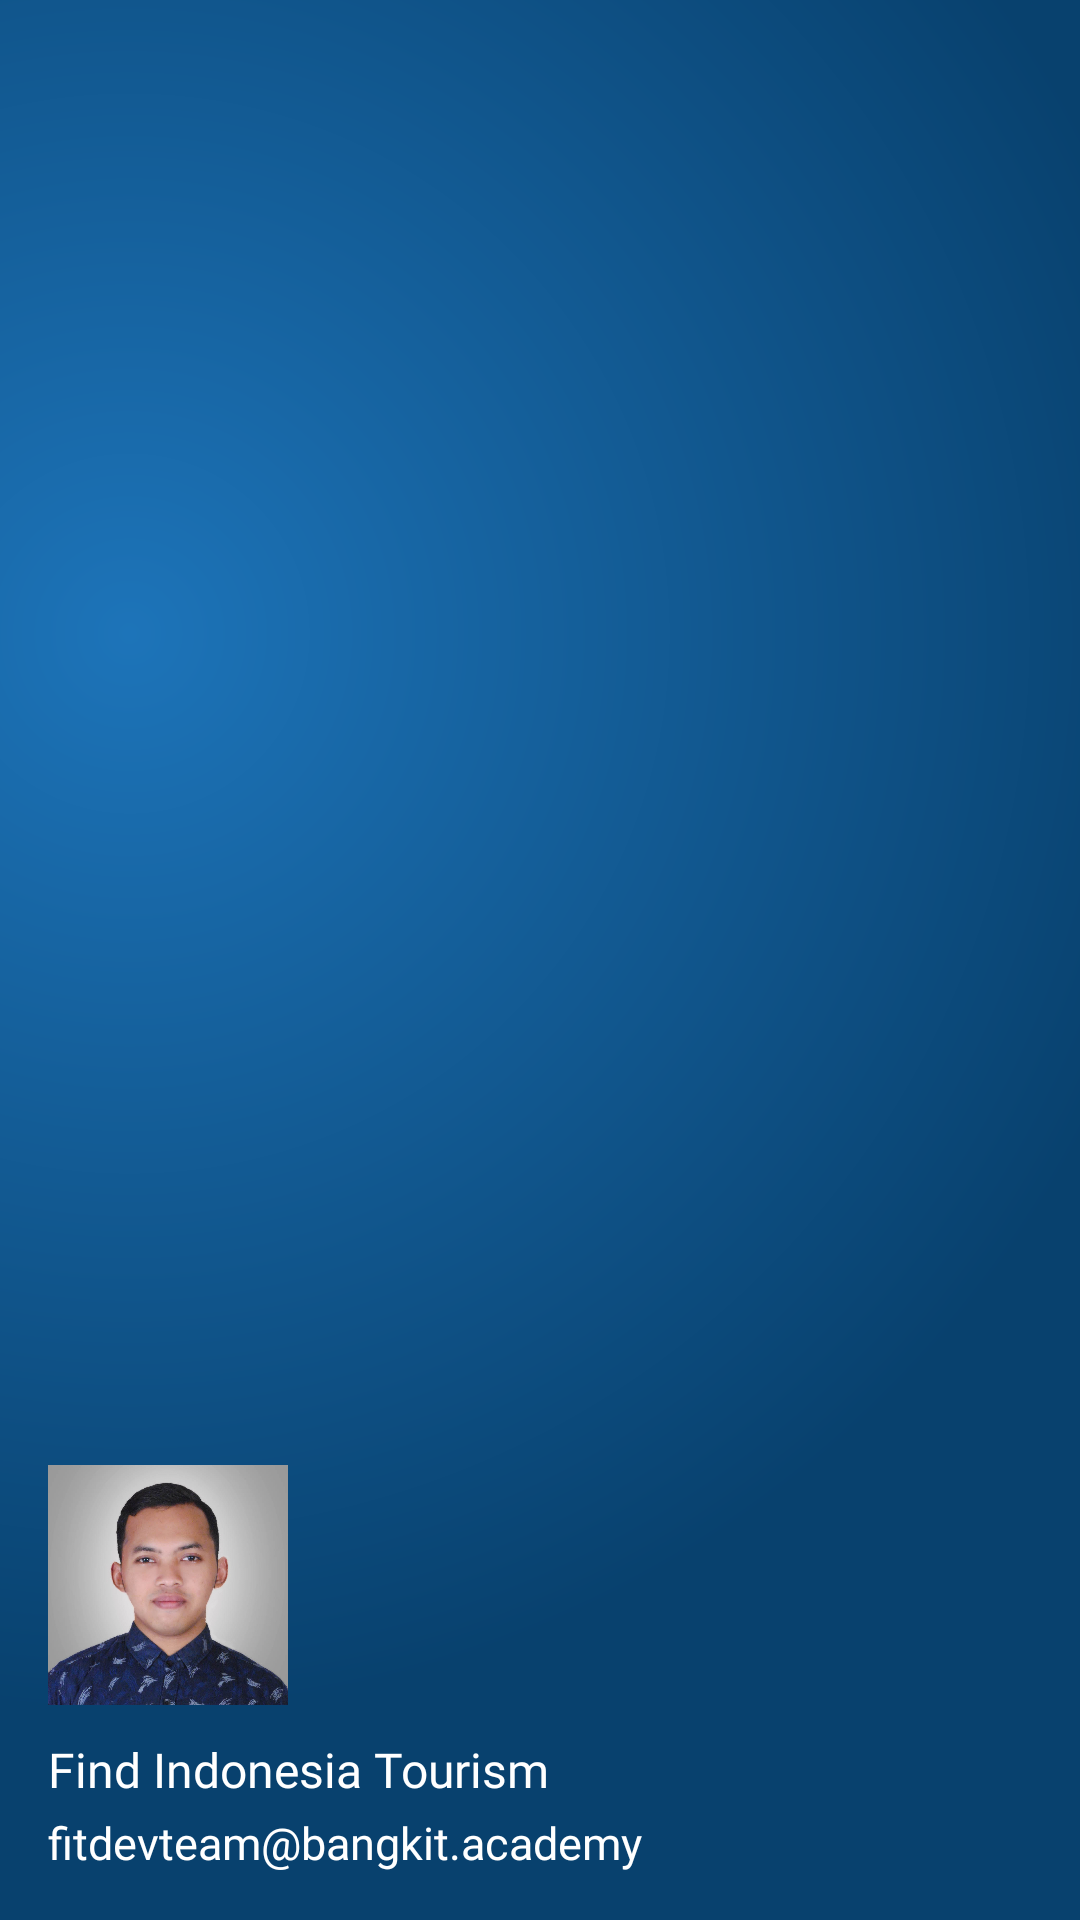

Here is an Android app screen rendered from its layout file. Give the layout XML and the strings, colors and styles it references.
<!-- AndroidManifest.xml: application theme Theme.FindIndonesiaTourism -->
<!-- res/layout/nav_header.xml -->
<?xml version="1.0" encoding="utf-8"?>
<LinearLayout xmlns:android="http://schemas.android.com/apk/res/android"
    xmlns:app="http://schemas.android.com/apk/res-auto"
    android:layout_width="match_parent"
    android:layout_height="wrap_content"
    android:background="@drawable/bg_gradient_navbar"
    android:gravity="bottom"
    android:orientation="vertical"
    android:padding="16dp"
    android:theme="@style/ThemeOverlay.AppCompat.Dark">

    <com.google.android.material.imageview.ShapeableImageView
        android:id="@+id/profileImage"
        android:layout_width="80dp"
        android:layout_height="80dp"
        android:layout_marginTop="50dp"
        android:layout_marginBottom="8dp"
        android:scaleType="centerCrop"
        android:src="@drawable/sample_fotoku"
        app:shapeAppearanceOverlay="@style/Circular" />

    <TextView
        android:id="@+id/profileFullName"
        android:layout_width="wrap_content"
        android:layout_height="wrap_content"
        android:elegantTextHeight="true"
        android:fontFamily="@font/poppins_semibold"
        android:text="@string/app_name"
        android:textColor="@color/white"
        android:textSize="16sp" />

    <TextView
        android:id="@+id/profileEmail"
        android:layout_width="wrap_content"
        android:layout_height="20dp"
        android:elegantTextHeight="false"
        android:fontFamily="@font/poppins_regular"
        android:text="@string/fitdevteam_bangkit_academy"
        android:textColor="@color/white"
        android:textSize="15sp" />

</LinearLayout>
<!-- resources referenced by this layout -->
<resources>
  <color name="white">#FFFFFFFF</color>
  <!-- drawable bg_gradient_navbar (drawable) -->
  <?xml version="1.0" encoding="utf-8"?>
  <shape xmlns:android="http://schemas.android.com/apk/res/android">
      <gradient
          android:type="radial"
          android:centerX="12%"
          android:centerY="33%"
          android:startColor="#1D74B9"
          android:endColor="#08416E"
          android:gradientRadius="100%"
          />
  </shape>
  <!-- drawable sample_fotoku: jpg bitmap (drawable, 411336 bytes) -->
  <string name="app_name">Find Indonesia Tourism</string>
  <string name="fitdevteam_bangkit_academy">fitdevteam@bangkit.academy</string>
  <style name="Theme.FindIndonesiaTourism" parent="Base.Theme.FindIndonesiaTourism" />
  <style name="Base.Theme.FindIndonesiaTourism" parent="Theme.AppCompat.Light.NoActionBar">
          <item name="colorPrimary">@color/Primary</item>
          <item name="colorPrimaryVariant">@color/BackgroundMenu</item>
          <item name="colorOnPrimary">@color/white</item>
      </style>
  <color name="Primary">#1D74B9</color>
  <color name="BackgroundMenu">#125A98</color>
</resources>
